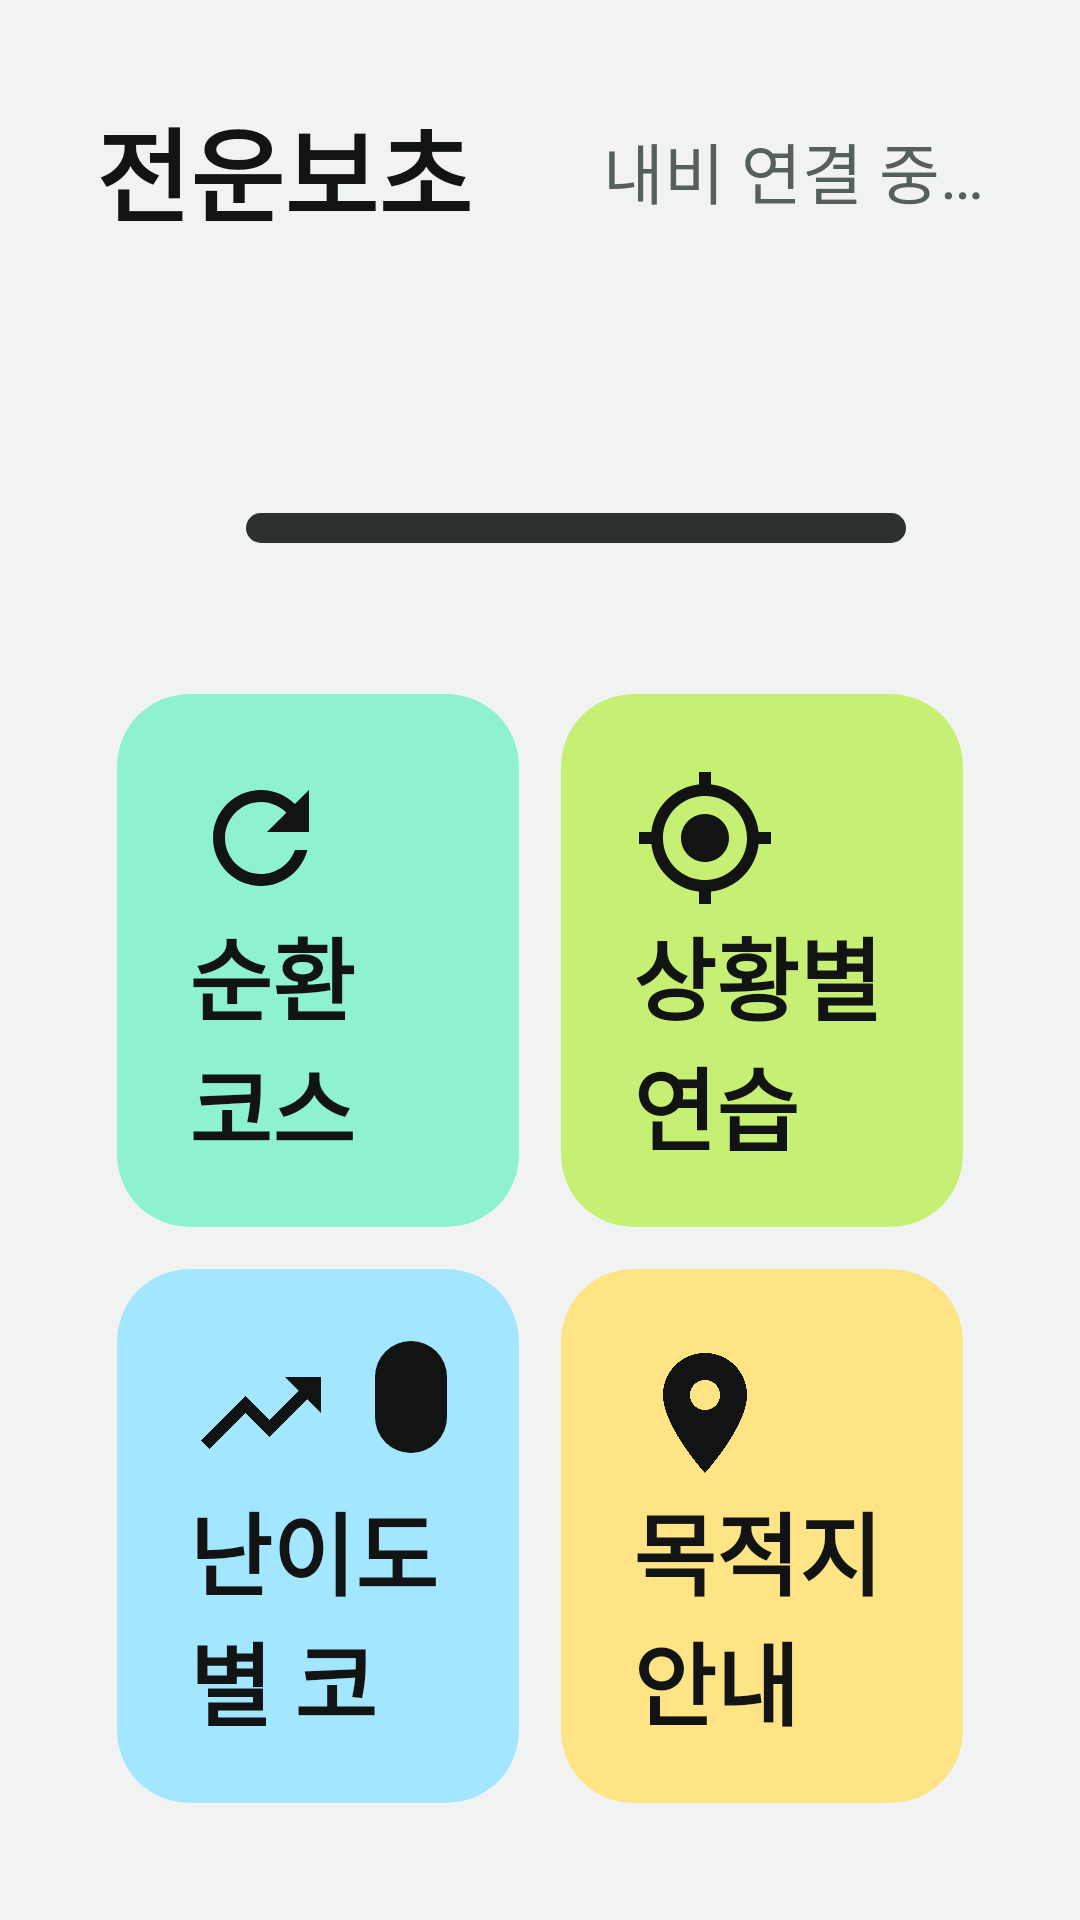

Android layout source for this screen:
<!-- AndroidManifest.xml: application theme Theme.Jeonunbochocar -->
<!-- res/layout/screen_home.xml -->
<?xml version="1.0" encoding="utf-8"?>
<LinearLayout xmlns:android="http://schemas.android.com/apk/res/android"
    xmlns:app="http://schemas.android.com/apk/res-auto"
    android:layout_width="match_parent"
    android:layout_height="match_parent"
    android:orientation="vertical"
    android:padding="32dp">

    <LinearLayout
        android:layout_width="match_parent"
        android:layout_height="wrap_content"
        android:gravity="center_vertical"
        android:orientation="horizontal">

        <TextView
            android:layout_width="0dp"
            android:layout_height="wrap_content"
            android:layout_weight="1"
            android:text="전운보초"
            android:textSize="34sp"
            android:textStyle="bold" />

        <View
            android:id="@+id/navDot"
            android:layout_width="10dp"
            android:layout_height="10dp"
            android:layout_marginEnd="10dp"
            android:background="@drawable/bg_pill"
            android:backgroundTint="@color/jb_status_ok"
            android:visibility="gone" />

        <TextView
            android:id="@+id/navStatus"
            android:layout_width="wrap_content"
            android:layout_height="wrap_content"
            android:text="내비 연결 중…"
            android:textColor="@color/jb_text_secondary"
            android:textSize="22sp" />
    </LinearLayout>

    
    <LinearLayout
        android:layout_width="match_parent"
        android:layout_height="wrap_content"
        android:layout_marginTop="20dp"
        android:background="@drawable/bg_block"
        android:backgroundTint="@color/jb_ink"
        android:gravity="center_vertical"
        android:orientation="horizontal"
        android:paddingHorizontal="26dp"
        android:paddingVertical="22dp">

        <TextView
            android:id="@+id/levelValue"
            android:layout_width="wrap_content"
            android:layout_height="wrap_content"
            android:includeFontPadding="false"
            android:textColor="@color/jb_lime"
            android:textSize="56sp"
            android:textStyle="bold" />

        <LinearLayout
            android:layout_width="0dp"
            android:layout_height="wrap_content"
            android:layout_marginStart="24dp"
            android:layout_weight="1"
            android:orientation="vertical">

            <LinearLayout
                android:layout_width="match_parent"
                android:layout_height="wrap_content"
                android:orientation="horizontal">

                <TextView
                    android:id="@+id/levelHint"
                    android:layout_width="0dp"
                    android:layout_height="wrap_content"
                    android:layout_weight="1"
                    android:textColor="@color/jb_on_ink_secondary"
                    android:textSize="22sp" />

                <TextView
                    android:id="@+id/levelPoints"
                    android:layout_width="wrap_content"
                    android:layout_height="wrap_content"
                    android:textColor="@color/jb_on_ink"
                    android:textSize="22sp"
                    android:textStyle="bold" />
            </LinearLayout>

            <com.google.android.material.progressindicator.LinearProgressIndicator
                android:id="@+id/levelProgress"
                android:layout_width="match_parent"
                android:layout_height="wrap_content"
                android:layout_marginTop="10dp"
                android:max="100"
                app:indicatorColor="@color/jb_lime"
                app:trackColor="@color/jb_ink_track"
                app:trackCornerRadius="5dp"
                app:trackThickness="10dp" />
        </LinearLayout>
    </LinearLayout>

    
    <LinearLayout
        android:layout_width="match_parent"
        android:layout_height="0dp"
        android:layout_marginTop="13dp"
        android:layout_weight="1"
        android:orientation="vertical">

        <LinearLayout
            android:layout_width="match_parent"
            android:layout_height="0dp"
            android:layout_weight="1"
            android:orientation="horizontal">

            <com.google.android.material.card.MaterialCardView
                android:id="@+id/btnLoop"
                style="@style/Jb.Tile"
                app:cardBackgroundColor="@color/jb_mint">

                <LinearLayout style="@style/Jb.TileBody">

                    <ImageView
                        style="@style/Jb.TileIcon"
                        android:src="@drawable/ic_loop" />

                    <Space style="@style/Jb.Fill" />

                    <TextView
                        style="@style/Jb.TileTitle"
                        android:text="순환 코스" />

                    <TextView
                        style="@style/Jb.TileDesc"
                        android:text="거리만 고르면 출발지로 돌아와요" />
                </LinearLayout>
            </com.google.android.material.card.MaterialCardView>

            <com.google.android.material.card.MaterialCardView
                android:id="@+id/btnElement"
                style="@style/Jb.Tile"
                app:cardBackgroundColor="@color/jb_lime">

                <LinearLayout style="@style/Jb.TileBody">

                    <ImageView
                        style="@style/Jb.TileIcon"
                        android:src="@drawable/ic_target" />

                    <Space style="@style/Jb.Fill" />

                    <TextView
                        style="@style/Jb.TileTitle"
                        android:text="상황별 연습" />

                    <TextView
                        style="@style/Jb.TileDesc"
                        android:text="유턴, 회전교차로 골라서 연습" />
                </LinearLayout>
            </com.google.android.material.card.MaterialCardView>
        </LinearLayout>

        <LinearLayout
            android:layout_width="match_parent"
            android:layout_height="0dp"
            android:layout_weight="1"
            android:orientation="horizontal">

            <com.google.android.material.card.MaterialCardView
                android:id="@+id/btnLevel"
                style="@style/Jb.Tile"
                app:cardBackgroundColor="@color/jb_sky">

                <LinearLayout style="@style/Jb.TileBody">

                    <LinearLayout
                        android:layout_width="match_parent"
                        android:layout_height="wrap_content"
                        android:orientation="horizontal">

                        <ImageView
                            style="@style/Jb.TileIcon"
                            android:src="@drawable/ic_level_up" />

                        <Space
                            android:layout_width="0dp"
                            android:layout_height="0dp"
                            android:layout_weight="1" />

                        <TextView
                            android:id="@+id/levelCourseBadge"
                            android:layout_width="wrap_content"
                            android:layout_height="wrap_content"
                            android:background="@drawable/bg_pill"
                            android:backgroundTint="@color/jb_on_block"
                            android:paddingHorizontal="12dp"
                            android:paddingVertical="4dp"
                            android:textColor="@color/white"
                            android:textSize="22sp"
                            android:textStyle="bold" />
                    </LinearLayout>

                    <Space style="@style/Jb.Fill" />

                    <TextView
                        style="@style/Jb.TileTitle"
                        android:text="난이도별 코스" />

                    <TextView
                        android:id="@+id/levelCourseHint"
                        style="@style/Jb.TileDesc" />
                </LinearLayout>
            </com.google.android.material.card.MaterialCardView>

            <com.google.android.material.card.MaterialCardView
                android:id="@+id/btnDestination"
                style="@style/Jb.Tile"
                app:cardBackgroundColor="@color/jb_butter">

                <LinearLayout style="@style/Jb.TileBody">

                    <ImageView
                        style="@style/Jb.TileIcon"
                        android:src="@drawable/ic_place" />

                    <Space style="@style/Jb.Fill" />

                    <TextView
                        style="@style/Jb.TileTitle"
                        android:text="목적지 안내" />

                    <TextView
                        style="@style/Jb.TileDesc"
                        android:text="즐겨찾기, 최근 목적지로 출발" />
                </LinearLayout>
            </com.google.android.material.card.MaterialCardView>
        </LinearLayout>
    </LinearLayout>
</LinearLayout>
<!-- resources referenced by this layout -->
<resources>
  <color name="jb_butter">#FEE484</color>
  <color name="jb_ink">#111413</color>
  <color name="jb_ink_track">#2C312F</color>
  <color name="jb_lime">#C6F073</color>
  <color name="jb_mint">#8DF2CD</color>
  <color name="jb_on_block">#111413</color>
  <color name="jb_on_ink">#F1F3F2</color>
  <color name="jb_on_ink_secondary">#C9CFCC</color>
  <color name="jb_sky">#A2E6FF</color>
  <color name="jb_status_ok">#1F9D6B</color>
  <color name="jb_text_secondary">#56605B</color>
  <color name="white">#FFFFFFFF</color>
  <!-- drawable bg_pill (drawable) -->
  <?xml version="1.0" encoding="utf-8"?>
  <shape xmlns:android="http://schemas.android.com/apk/res/android">
      <solid android:color="@color/white" />
      <corners android:radius="999dp" />
  </shape>
  <!-- drawable ic_level_up (drawable) -->
  <?xml version="1.0" encoding="utf-8"?>
  <vector xmlns:android="http://schemas.android.com/apk/res/android"
      android:width="24dp"
      android:height="24dp"
      android:viewportWidth="24"
      android:viewportHeight="24">
      <path
          android:fillColor="#FFFFFFFF"
          android:pathData="M16,6l2.29,2.29 -4.88,4.88 -4,-4L2,16.59 3.41,18l6,-6 4,4 6.3,-6.29L22,12V6z" />
  </vector>
  <style name="Jb.Fill" parent="">
          <item name="android:layout_width">match_parent</item>
          <item name="android:layout_height">0dp</item>
          <item name="android:layout_weight">1</item>
      </style>
  <style name="Jb.Tile" parent="">
          <item name="android:layout_width">0dp</item>
          <item name="android:layout_height">match_parent</item>
          <item name="android:layout_weight">1</item>
          <item name="android:layout_margin">7dp</item>
          <item name="android:clickable">true</item>
          <item name="android:focusable">true</item>
          <item name="cardCornerRadius">24dp</item>
          <item name="cardElevation">0dp</item>
          <item name="strokeWidth">0dp</item>
      </style>
  <style name="Jb.TileBody" parent="">
          <item name="android:layout_width">match_parent</item>
          <item name="android:layout_height">match_parent</item>
          <item name="android:orientation">vertical</item>
          <item name="android:padding">24dp</item>
      </style>
  <style name="Jb.TileDesc" parent="">
          <item name="android:layout_width">wrap_content</item>
          <item name="android:layout_height">wrap_content</item>
          <item name="android:layout_marginTop">6dp</item>
          <item name="android:textColor">@color/jb_on_block_secondary</item>
          <item name="android:textSize">22sp</item>
      </style>
  <style name="Jb.TileIcon" parent="">
          <item name="android:layout_width">48dp</item>
          <item name="android:layout_height">48dp</item>
          <item name="android:importantForAccessibility">no</item>
          <item name="tint">@color/jb_on_block</item>
      </style>
  <style name="Jb.TileTitle" parent="">
          <item name="android:layout_width">wrap_content</item>
          <item name="android:layout_height">wrap_content</item>
          <item name="android:textColor">@color/jb_on_block</item>
          <item name="android:textSize">30sp</item>
          <item name="android:textStyle">bold</item>
      </style>
  <color name="jb_on_block_secondary">#2A302C</color>
  <color name="jb_primary">#111413</color>
  <color name="jb_on_primary">#F1F3F2</color>
  <color name="jb_text">#111413</color>
  <color name="jb_background">#F1F3F2</color>
  <style name="Jb.Text" parent="Widget.AppCompat.TextView">
          <item name="android:textColor">@color/jb_text</item>
      </style>
  <color name="jb_surface">#FFFFFF</color>
</resources>
